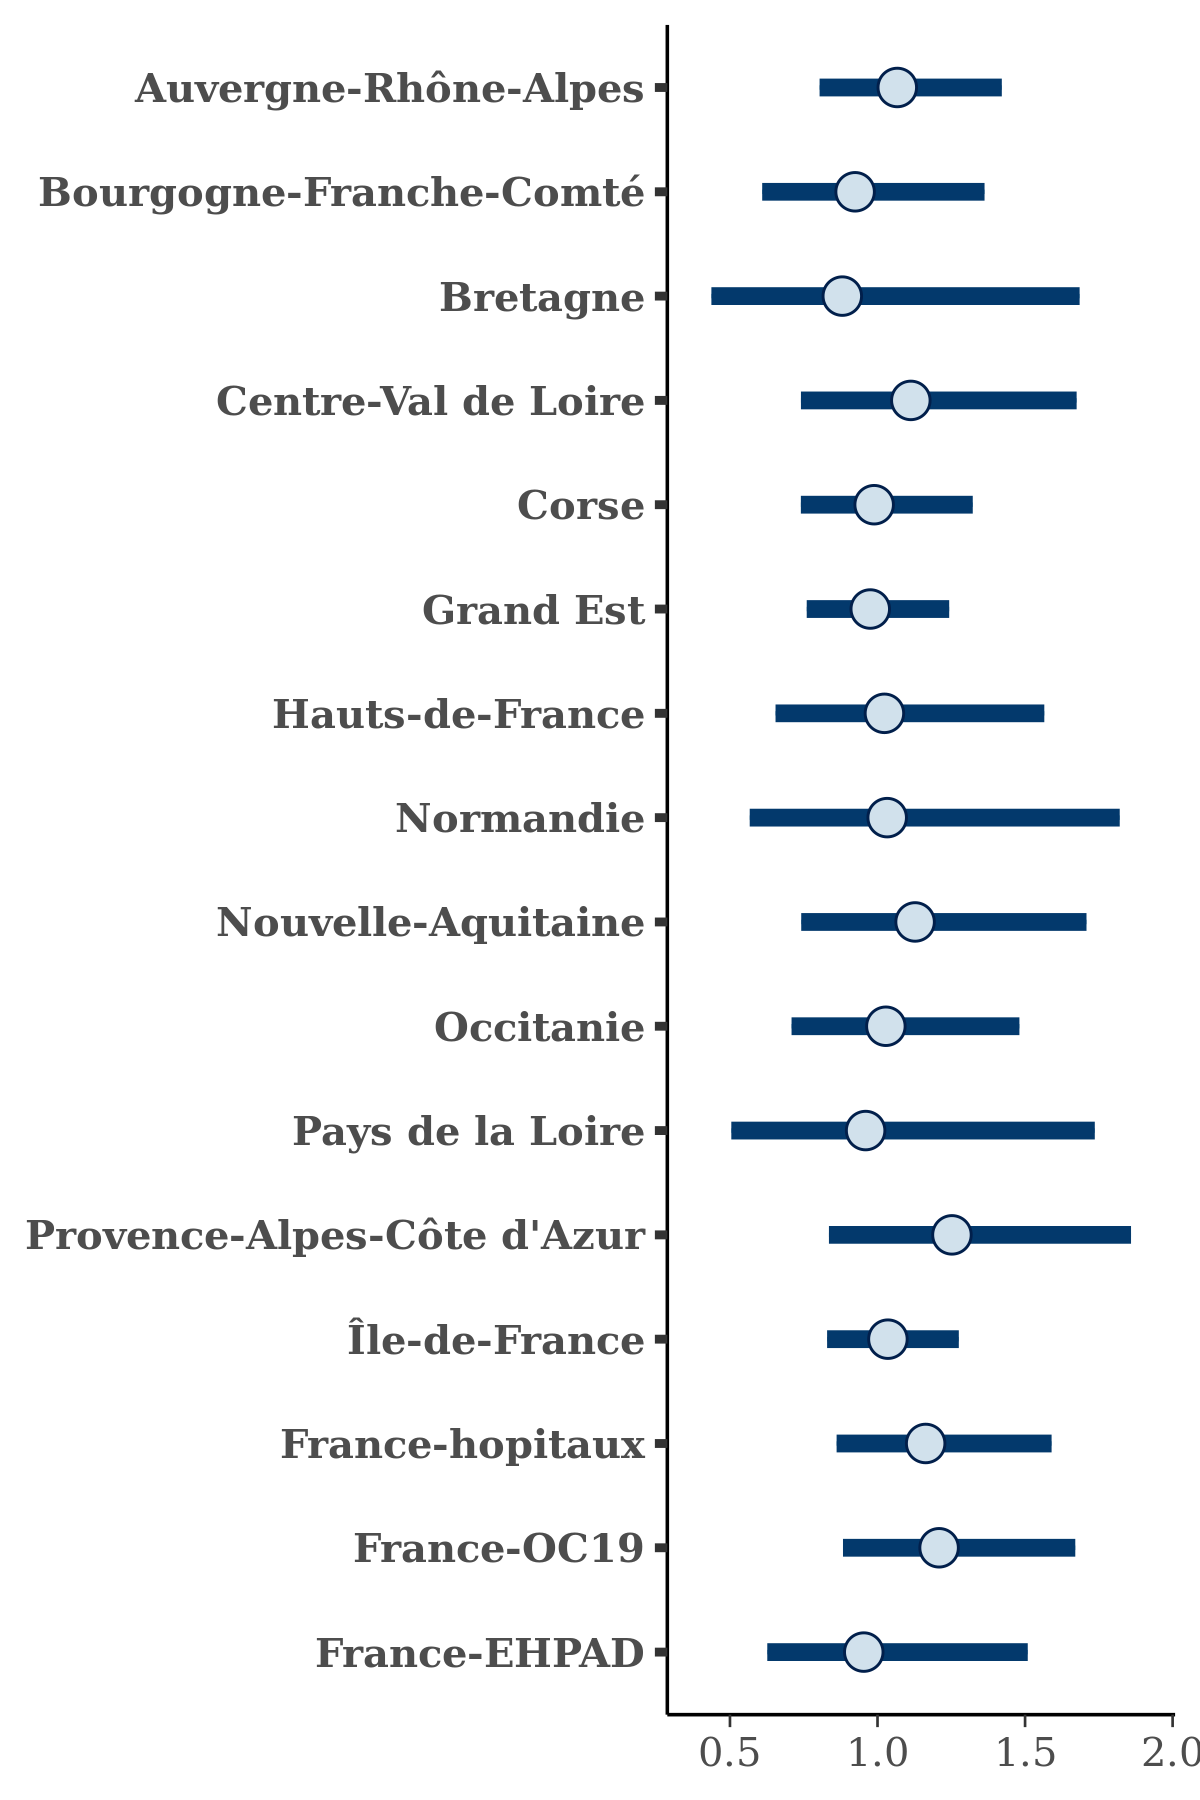

The data file committed next to this chart (first rows):
, Auvergne-Rhône-Alpes, Bourgogne-Franche-Comté, Bretagne, Centre-Val de Loire, Corse, Grand Est, Hauts-de-France, Normandie, Nouvelle-Aquitaine, Occitanie, Pays de la Loire, Provence-Alpes-Côte d'Azur, Île-de-France, France-hopitaux, France-OC19, France-EHPAD
1, 1.048, 0.8963, 0.8246, 1.018, 1.073, 0.9656, 1.034, 1.045, 1.084, 1.015, 0.975, 1.211, 1.002, 1.125, 1.106, 1.047
2, 1.392, 1.222, 1.269, 1.518, 0.8937, 1.071, 1.25, 1.642, 1.289, 1.059, 1.421, 1.817, 1.151, 1.465, 1.418, 1.213
3, 0.8242, 0.6149, 0.416, 0.7359, 0.8467, 0.8075, 0.7326, 0.5747, 0.8101, 0.7375, 0.5074, 0.8272, 0.7751, 0.8539, 0.8942, 0.5753
4, 1.029, 0.8537, 0.7473, 0.9283, 1.053, 0.9038, 1.038, 0.8104, 1.058, 0.9202, 0.87, 1.197, 0.8987, 1.163, 1.121, 0.8521
5, 1.363, 1.267, 1.418, 1.779, 1.157, 1.199, 1.535, 1.82, 1.716, 1.393, 1.715, 1.636, 1.359, 1.495, 1.56, 1.338
6, 1.248, 1.063, 1.708, 1.163, 0.9201, 1.156, 1.234, 1.29, 1.389, 1.251, 1.145, 1.514, 1.217, 1.419, 1.362, 1.166
7, 0.9667, 0.84, 0.9693, 1.125, 0.9883, 0.9163, 0.834, 0.8724, 1.115, 0.9154, 0.782, 1.367, 1.065, 1.077, 1.179, 0.9552
8, 1.037, 0.9728, 0.7678, 1.184, 0.8547, 0.9355, 1.003, 0.9062, 1.126, 1.038, 1.016, 1.283, 0.9971, 1.208, 1.233, 0.83
9, 1.177, 1.215, 1.294, 1.438, 0.9762, 1.092, 1.239, 1.382, 1.368, 1.227, 1.268, 1.735, 1.282, 1.453, 1.497, 1.254
10, 1.012, 0.9087, 0.7919, 0.9362, 1.212, 0.893, 0.9357, 0.9219, 1.004, 1.011, 0.8544, 1.106, 0.9721, 1.133, 1.14, 0.9073
11, 1.458, 1.43, 1.488, 1.735, 1.192, 1.272, 1.7, 1.816, 1.878, 1.498, 1.724, 1.725, 1.216, 1.738, 1.696, 1.612
12, 0.9233, 0.768, 0.5481, 0.9264, 1.034, 0.8638, 0.8278, 0.7024, 0.9724, 0.8738, 0.6891, 0.9774, 0.9402, 0.9788, 0.9838, 0.7801
13, 0.6803, 0.4736, 0.257, 0.7091, 0.71, 0.6766, 0.5341, 0.4159, 0.5767, 0.6012, 0.3173, 0.6223, 0.7665, 0.7564, 0.7376, 0.5187
14, 1.148, 0.9195, 1.037, 1.219, 1.055, 1.061, 1.161, 1.088, 1.369, 1.188, 1.222, 1.394, 1.065, 1.288, 1.332, 0.9603
15, 0.899, 0.8633, 0.8629, 0.982, 0.9076, 0.8938, 0.9152, 0.7026, 1.091, 1.126, 0.8461, 1.039, 0.9034, 1.019, 1.156, 0.9302
16, 1.11, 0.9177, 0.9729, 1.183, 1.032, 0.9778, 1.112, 0.8994, 1.139, 1.024, 1.089, 1.489, 1.044, 1.276, 1.277, 1.13
17, 0.7823, 0.5517, 0.3758, 0.7083, 0.6877, 0.7587, 0.6488, 0.5584, 0.6901, 0.673, 0.4564, 0.7181, 0.8018, 0.85, 0.8595, 0.5955
18, 1.104, 0.9338, 0.9146, 1.257, 1.018, 0.9812, 1.046, 0.988, 1.245, 1.131, 0.9338, 1.236, 0.9981, 1.133, 1.109, 0.9782
19, 1.256, 1.251, 1.395, 1.267, 0.9619, 1.091, 1.369, 1.655, 1.684, 1.245, 1.258, 1.71, 1.155, 1.345, 1.439, 1.358
20, 0.7915, 0.6528, 0.4007, 0.8337, 0.7856, 0.7834, 0.6405, 0.5848, 0.7556, 0.6698, 0.4855, 0.8888, 0.9599, 0.8332, 0.854, 0.6106
21, 1.187, 1.123, 1.12, 1.248, 1.108, 0.9993, 1.03, 1.11, 1.159, 1.294, 1.081, 1.32, 1.16, 1.217, 1.323, 1.05
22, 1.135, 0.8668, 0.7555, 1.101, 0.9399, 1.052, 1.101, 1.01, 1.301, 1.227, 0.8564, 1.215, 0.9182, 1.16, 1.267, 1.003
23, 1.359, 1.279, 1.36, 1.235, 0.9805, 1.112, 1.513, 1.537, 1.892, 1.616, 1.812, 1.638, 1.02, 1.546, 1.523, 1.369
24, 1.172, 1.047, 1.032, 1.438, 0.8214, 1.027, 1.172, 1.161, 1.194, 1.131, 1.135, 1.38, 1.118, 1.247, 1.347, 1.204
25, 1.089, 0.9729, 0.8621, 1.1, 1.15, 0.9943, 1.008, 1.171, 1.189, 1.006, 0.9228, 1.302, 1.037, 1.186, 1.215, 1.071
26, 0.7677, 0.5037, 0.4144, 0.7314, 0.7283, 0.7085, 0.6226, 0.5684, 0.7439, 0.7597, 0.5143, 0.8738, 0.7936, 0.8308, 0.8761, 0.6975
27, 1.184, 1.058, 1.094, 1.394, 0.9806, 1.017, 1.046, 1.147, 1.372, 1.117, 1.051, 1.456, 1.186, 1.258, 1.288, 1.101
28, 0.954, 0.7533, 0.7098, 0.9774, 1.032, 0.8846, 0.8563, 0.8467, 0.911, 0.9123, 0.6947, 1.184, 0.9812, 1.049, 1.064, 0.8517
29, 1.041, 0.8229, 0.5719, 0.9125, 0.8161, 0.868, 0.8288, 0.8698, 1.014, 0.8272, 0.6436, 1.027, 0.931, 1.016, 1.099, 0.8864
30, 0.9218, 0.7105, 0.6425, 0.9547, 0.894, 0.7961, 0.7208, 0.6167, 0.9192, 0.8463, 0.6686, 0.9884, 0.9715, 0.9611, 0.9671, 0.73
31, 0.9621, 0.8196, 0.6859, 0.8673, 0.811, 0.8927, 0.8912, 0.8794, 0.9898, 0.9337, 0.8172, 1.109, 1.041, 0.9983, 1.079, 0.8109
32, 1.281, 1.078, 1.244, 1.278, 1.006, 1.125, 1.22, 1.43, 1.355, 1.304, 1.364, 1.539, 1.199, 1.45, 1.432, 1.342
33, 0.9322, 0.8351, 0.7783, 0.8925, 0.8014, 0.8698, 0.8873, 0.8806, 0.9335, 0.8239, 0.7685, 1.108, 1.053, 1.068, 1.065, 0.882
34, 0.9262, 0.8667, 0.722, 1.08, 0.853, 0.9354, 0.9271, 0.887, 1.183, 0.9599, 0.847, 1.175, 0.8726, 1.122, 1.147, 0.9105
35, 1.079, 1.034, 1.003, 1.214, 0.9492, 0.9891, 0.981, 1.148, 0.9868, 1.041, 0.8595, 1.328, 1.067, 1.15, 1.276, 0.9215
36, 1.088, 1.047, 0.9898, 1.173, 0.8596, 1.027, 1.137, 1.338, 1.147, 1.059, 1.067, 1.582, 1.201, 1.283, 1.352, 1.021
37, 1.298, 1.135, 1.091, 1.371, 1.096, 1.062, 1.347, 1.508, 1.364, 1.354, 1.16, 1.363, 1.06, 1.409, 1.497, 1.164
38, 0.9268, 0.6904, 0.5956, 0.7807, 0.9508, 0.8333, 0.7712, 0.6747, 0.8027, 0.8515, 0.5916, 0.9616, 0.8752, 0.9596, 0.9379, 0.6647
39, 1.491, 1.577, 1.739, 1.72, 1.717, 1.389, 1.705, 1.796, 1.901, 1.459, 1.835, 2.029, 1.338, 1.619, 1.761, 1.374
40, 1.083, 0.9245, 0.964, 1.185, 1.224, 0.9762, 0.9272, 1.112, 0.9845, 1.089, 1.101, 1.428, 1.184, 1.233, 1.222, 1.189
41, 1.443, 1.497, 1.734, 1.859, 1.014, 1.299, 1.693, 1.9, 1.647, 1.595, 1.992, 1.896, 1.242, 1.527, 1.739, 1.248
42, 0.8697, 0.632, 0.5686, 0.8931, 0.7497, 0.7445, 0.7216, 0.6077, 0.8711, 0.6846, 0.5524, 0.8973, 0.8866, 0.9619, 1.021, 0.7296
43, 0.9349, 0.632, 0.5917, 1.028, 0.9439, 0.7645, 0.7126, 0.8059, 0.8724, 0.8234, 0.6911, 1.18, 1.085, 1.004, 1.019, 0.9517
44, 1.044, 0.892, 0.8667, 1.051, 0.9995, 1.022, 1.019, 0.9544, 1.071, 1.065, 1.037, 1.263, 1.047, 1.194, 1.124, 0.87
45, 1.308, 1.057, 1.194, 1.135, 1.258, 1.118, 1.304, 1.283, 1.435, 1.317, 1.273, 1.251, 0.9726, 1.394, 1.376, 0.987
46, 0.9851, 0.8255, 0.8512, 1.032, 0.8606, 0.8996, 0.8852, 0.8984, 1.072, 0.9732, 0.7615, 1.115, 0.9042, 1.019, 1.077, 0.8107
47, 1.099, 0.8815, 1.033, 1.183, 1.029, 1.023, 1.031, 1.116, 1.066, 1.006, 1.063, 1.192, 1.087, 1.161, 1.185, 1.006
48, 0.9065, 0.7531, 0.6384, 0.849, 0.9357, 0.8455, 0.8183, 0.6776, 0.8803, 0.8092, 0.7325, 0.9823, 1.032, 1.002, 1.012, 0.6882
49, 1.353, 1.132, 1.324, 1.398, 1.303, 1.143, 1.303, 1.473, 1.324, 1.22, 1.211, 1.718, 1.211, 1.404, 1.422, 1.101
50, 1.071, 0.9962, 0.8437, 1.172, 0.9171, 0.9807, 1.078, 1.017, 1.146, 0.959, 0.8607, 1.286, 1.041, 1.184, 1.173, 1.016
51, 1.073, 0.9851, 1.154, 1.076, 1.206, 0.9702, 1.092, 1.178, 1.244, 1.018, 1.157, 1.192, 1.137, 1.156, 1.232, 1.056
52, 1.291, 1.096, 1.639, 1.332, 1.144, 1.102, 1.426, 1.368, 1.677, 1.496, 1.321, 1.601, 1.062, 1.46, 1.468, 1.217
53, 0.9806, 0.8358, 0.8985, 1.043, 1.012, 0.9426, 0.9784, 0.9421, 1.202, 1.135, 0.9168, 1.187, 0.9038, 1.148, 1.136, 0.861
54, 1.066, 1.11, 0.86, 1.39, 1.1, 0.9672, 1.074, 1.197, 1.211, 0.9786, 0.9424, 1.339, 1.163, 1.21, 1.262, 0.9374
55, 1.151, 0.927, 0.8681, 1.146, 1.074, 1.011, 1.092, 1.045, 1.277, 1.117, 1.037, 1.204, 0.8292, 1.212, 1.283, 0.8866
56, 0.945, 0.8196, 0.7878, 1.104, 0.9279, 0.9015, 0.911, 0.8875, 0.9709, 0.9361, 0.8187, 1.159, 1.002, 1.041, 1.11, 0.8685
57, 1.056, 0.9545, 0.9783, 1.24, 1.02, 0.9502, 1.064, 1.003, 1.091, 1.073, 0.8633, 1.243, 1.015, 1.202, 1.217, 1.06
58, 1.076, 0.8804, 0.7727, 1.306, 1.137, 1.035, 1.057, 1.185, 1.041, 1.043, 0.8279, 1.318, 1.021, 1.165, 1.243, 0.9948
59, 1.086, 0.9532, 0.8069, 1.112, 0.9479, 0.9219, 1, 0.9212, 1.169, 1.08, 1.07, 1.18, 0.9521, 1.12, 1.127, 0.852
60, 1.052, 0.9498, 0.8344, 1.167, 1.197, 0.9896, 1.034, 1.047, 1.135, 1.018, 0.9262, 1.211, 1.014, 1.23, 1.207, 0.9034
... 1,940 more rows
